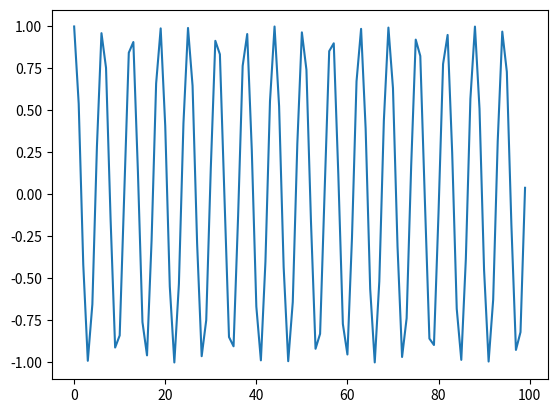

Write the Python code that produced this figure.
# -*- coding: utf-8 -*-
"""
Created on Tue Jan 19 13:00:38 2021

[redacted]
"""
from numpy import *
from matplotlib.pyplot import *

x=arange(0,100)
y=cos(x)
figure()
plot(x,y)
show()